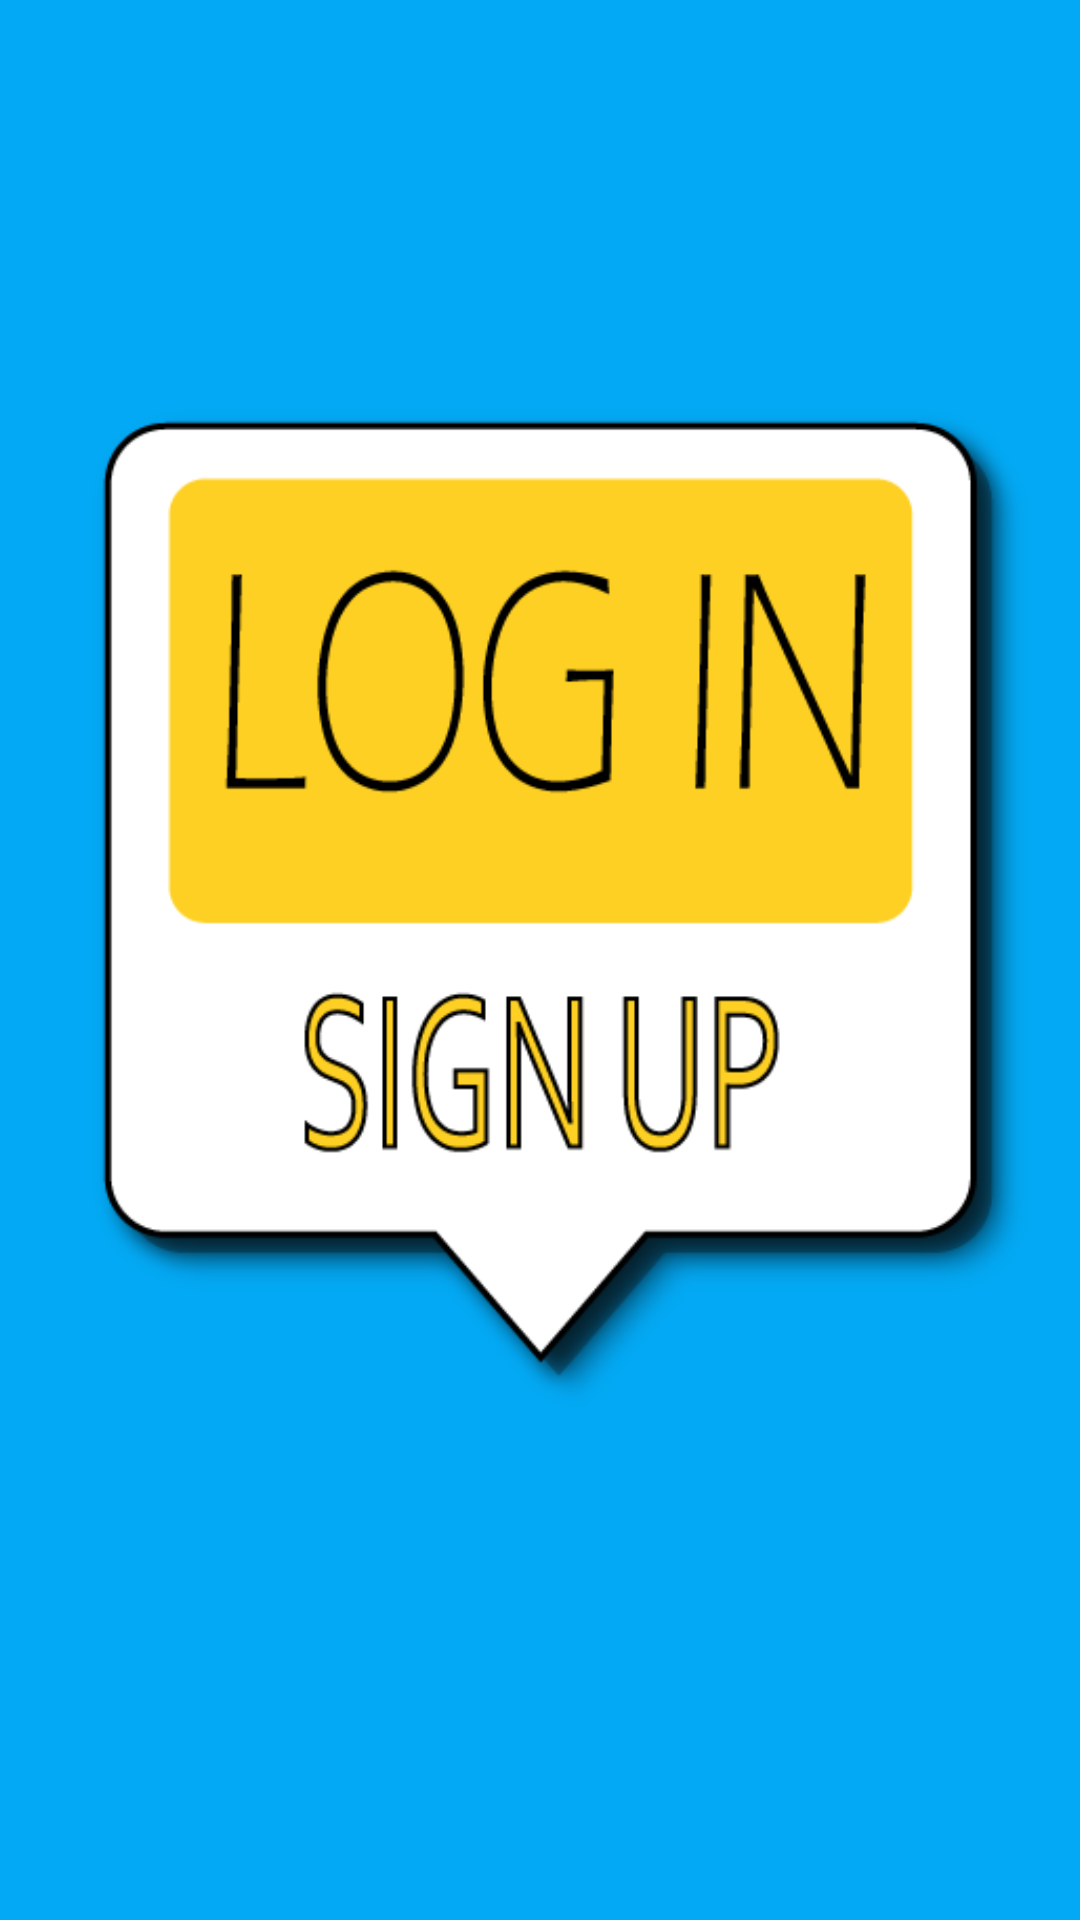

This screen was rendered from an Android layout file. Write that file and the resources it references.
<!-- AndroidManifest.xml: application theme AppTheme -->
<!-- res/layout/activity_login_signup.xml -->
<?xml version="1.0" encoding="utf-8"?>
<RelativeLayout xmlns:android="http://schemas.android.com/apk/res/android"
    android:orientation="vertical" android:layout_width="match_parent"
    android:layout_height="match_parent"
    android:background="@color/loginSignup">

    <LinearLayout
        android:layout_width="wrap_content"
        android:layout_height="wrap_content"
        android:layout_centerInParent="true"
        android:gravity="center_horizontal"
        android:orientation="vertical"
        android:paddingBottom="40dp">

        <ImageView
            android:id="@+id/imageView"
            android:layout_width="wrap_content"
            android:layout_height="350dp"
            android:src="@drawable/login_signup" />


    </LinearLayout>
</RelativeLayout>
<!-- resources referenced by this layout -->
<resources>
  <color name="loginSignup">@color/interfaceColor</color> /**#333333**/
  <!-- drawable login_signup: png bitmap (drawable, 20693 bytes) -->
  <style name="AppTheme" parent="Theme.AppCompat.Light.DarkActionBar">
          
          <item name="colorPrimary">@color/colorPrimary</item>
          <item name="colorPrimaryDark">@color/colorPrimaryDark</item>
          <item name="colorAccent">@color/colorAccent</item>
          <item name="android:navigationBarColor">@color/navBarColor</item>
          <item name="android:title">@color/colorAccent</item>
  
      </style>
  <color name="interfaceColor">#03a9f4</color> //color for the interface
  <color name="colorPrimary">@color/interfaceColor</color>
  <color name="colorPrimaryDark">@color/interfaceColor</color>
  <color name="colorAccent">@color/white</color>
  <color name="navBarColor">@color/interfaceColor</color>
  <color name="white">#ffffff</color>
</resources>
